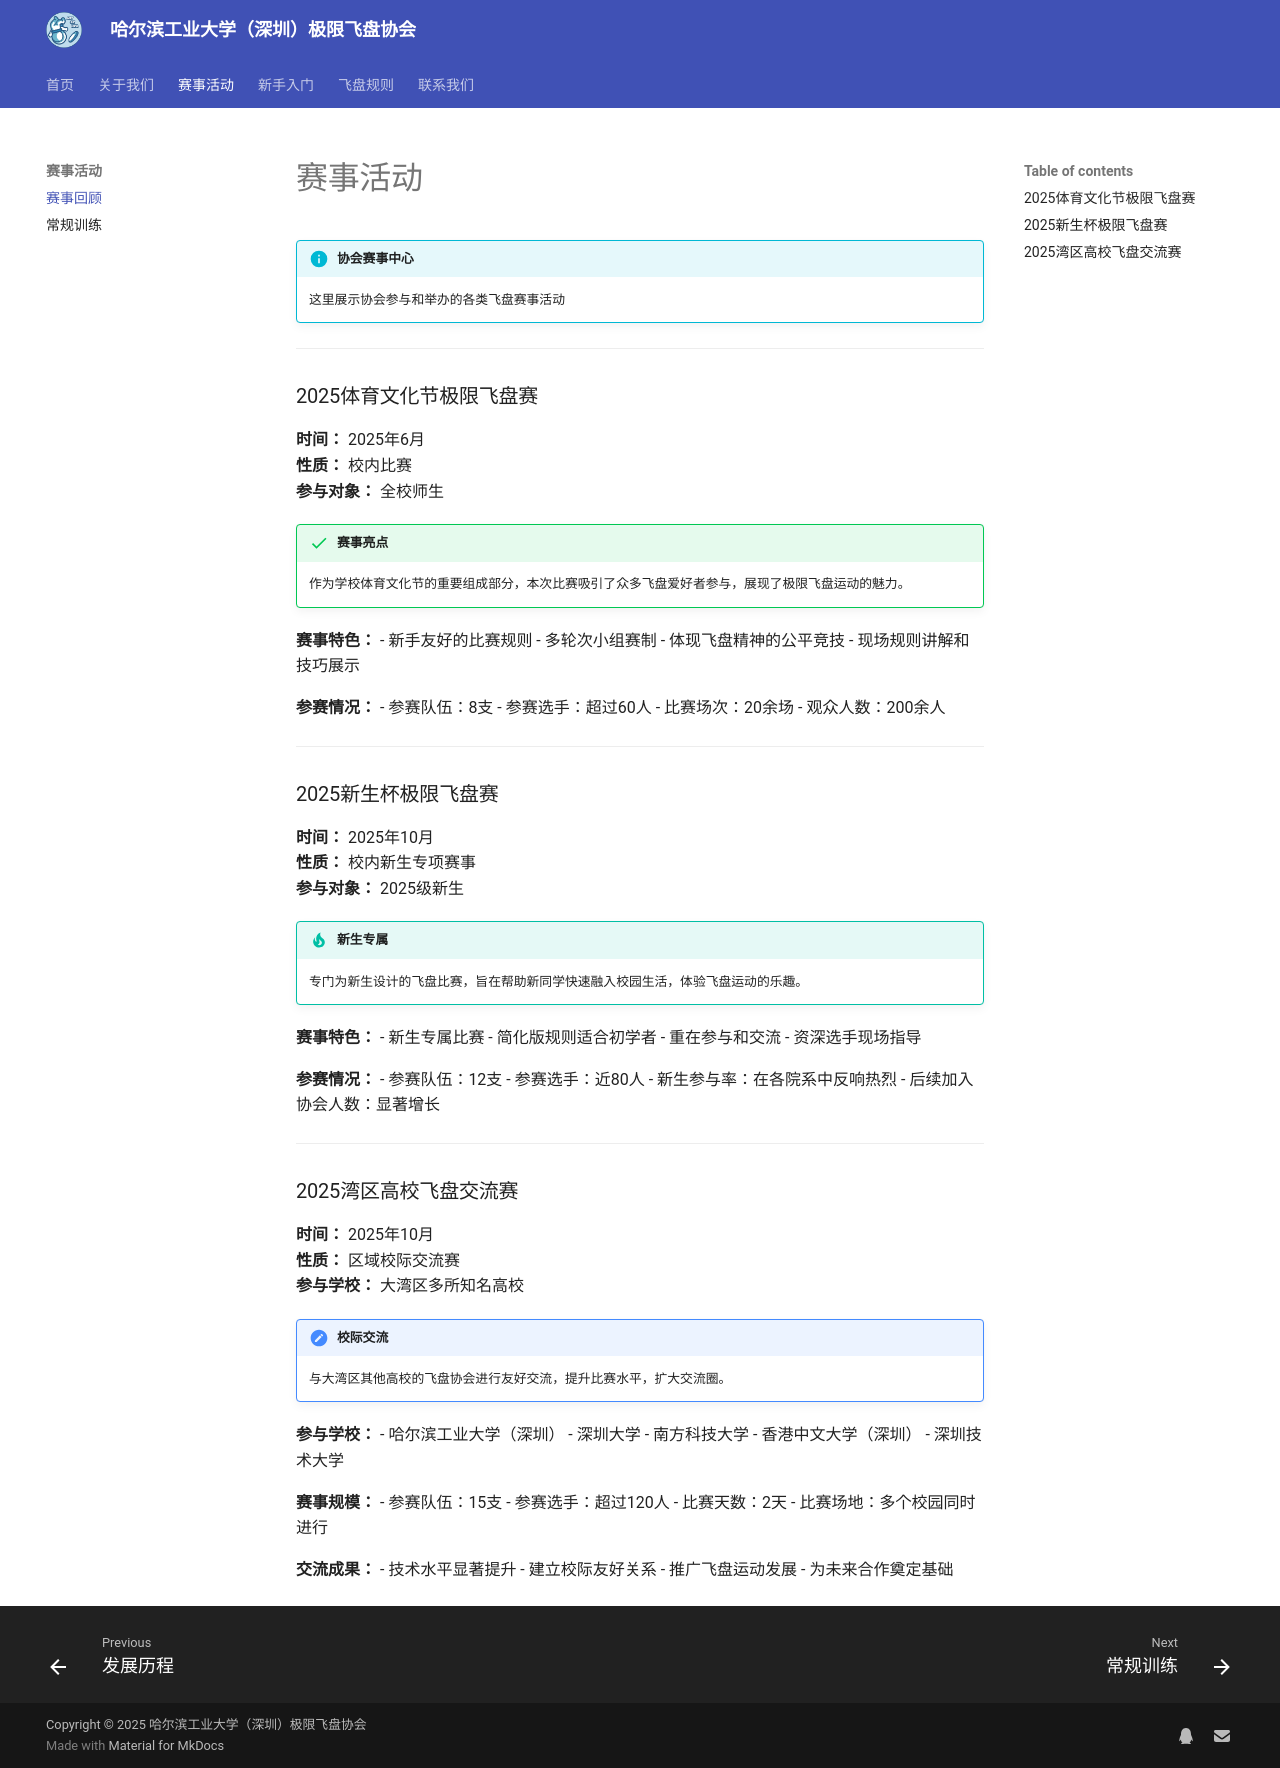

repository: LIMINGNING/mkdocs · page: activities/events/index.html · generator: mkdocs

# 赛事活动

!!! info "协会赛事中心"
    这里展示协会参与和举办的各类飞盘赛事活动

***

### 2025体育文化节极限飞盘赛

**时间：** 2025年6月  
**性质：** 校内比赛  
**参与对象：** 全校师生

!!! success "赛事亮点"
    作为学校体育文化节的重要组成部分，本次比赛吸引了众多飞盘爱好者参与，展现了极限飞盘运动的魅力。

**赛事特色：**
- 新手友好的比赛规则
- 多轮次小组赛制
- 体现飞盘精神的公平竞技
- 现场规则讲解和技巧展示

**参赛情况：**
- 参赛队伍：8支
- 参赛选手：超过60人
- 比赛场次：20余场
- 观众人数：200余人

***

### 2025新生杯极限飞盘赛

**时间：** 2025年10月  
**性质：** 校内新生专项赛事  
**参与对象：** 2025级新生

!!! tip "新生专属"
    专门为新生设计的飞盘比赛，旨在帮助新同学快速融入校园生活，体验飞盘运动的乐趣。

**赛事特色：**
- 新生专属比赛
- 简化版规则适合初学者
- 重在参与和交流
- 资深选手现场指导

**参赛情况：**
- 参赛队伍：12支
- 参赛选手：近80人
- 新生参与率：在各院系中反响热烈
- 后续加入协会人数：显著增长

***

### 2025湾区高校飞盘交流赛

**时间：** 2025年10月  
**性质：** 区域校际交流赛  
**参与学校：** 大湾区多所知名高校

!!! note "校际交流"
    与大湾区其他高校的飞盘协会进行友好交流，提升比赛水平，扩大交流圈。

**参与学校：**
- 哈尔滨工业大学（深圳）
- 深圳大学
- 南方科技大学
- 香港中文大学（深圳）
- 深圳技术大学

**赛事规模：**
- 参赛队伍：15支
- 参赛选手：超过120人
- 比赛天数：2天
- 比赛场地：多个校园同时进行

**交流成果：**
- 技术水平显著提升
- 建立校际友好关系
- 推广飞盘运动发展
- 为未来合作奠定基础
